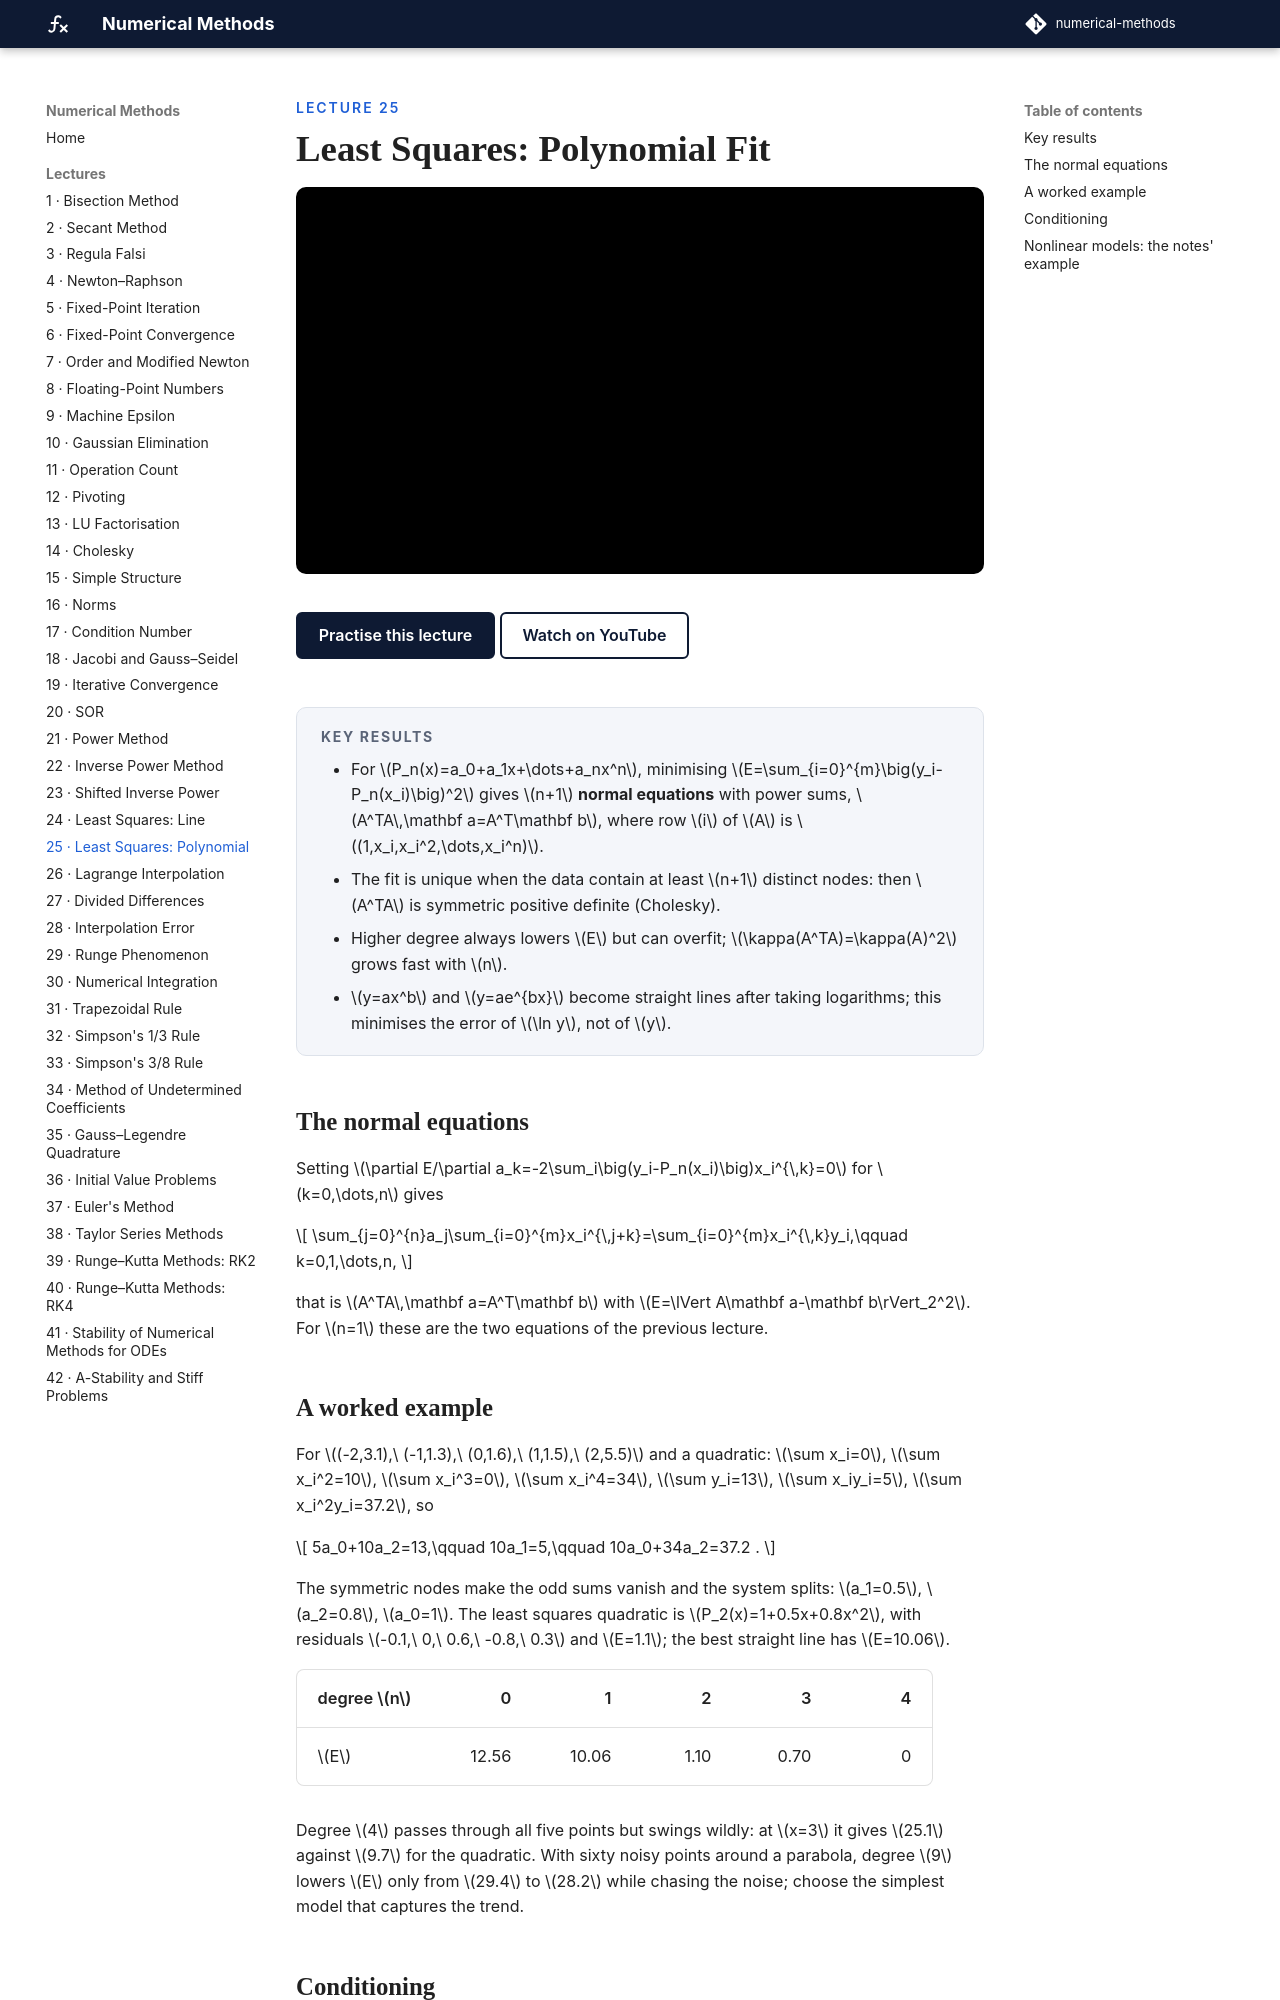

repository: biswarupbiswas/numerical-methods · page: lectures/lec25-least-squares-poly/index.html · generator: mkdocs

---
title: "Least Squares: Polynomial Fit"
---

<p class="nm-eyebrow">Lecture 25</p>

# Least Squares: Polynomial Fit

<iframe class="nm-video" src="https://www.youtube-nocookie.com/embed/vgrpEhggNaw" title="Lecture 25: Least Squares: Polynomial Fit" allow="accelerometer; clipboard-write; encrypted-media; gyroscope; picture-in-picture; web-share" referrerpolicy="strict-origin-when-cross-origin" allowfullscreen></iframe>

<div class="nm-actions" markdown>
[Practise this lecture](../practice/lec25_least_squares_poly.html){ .md-button .md-button--primary }
[Watch on YouTube](https://www.youtube.com/watch?v=vgrpEhggNaw){ .md-button }
</div>

<div class="nm-key" markdown>
#### Key results
- For \(P_n(x)=a_0+a_1x+\dots+a_nx^n\), minimising \(E=\sum_{i=0}^{m}\big(y_i-P_n(x_i)\big)^2\) gives \(n+1\) **normal equations** with power sums, \(A^TA\,\mathbf a=A^T\mathbf b\), where row \(i\) of \(A\) is \((1,x_i,x_i^2,\dots,x_i^n)\).
- The fit is unique when the data contain at least \(n+1\) distinct nodes: then \(A^TA\) is symmetric positive definite (Cholesky).
- Higher degree always lowers \(E\) but can overfit; \(\kappa(A^TA)=\kappa(A)^2\) grows fast with \(n\).
- \(y=ax^b\) and \(y=ae^{bx}\) become straight lines after taking logarithms; this minimises the error of \(\ln y\), not of \(y\).
</div>

## The normal equations

Setting \(\partial E/\partial a_k=-2\sum_i\big(y_i-P_n(x_i)\big)x_i^{\,k}=0\) for \(k=0,\dots,n\) gives

\[
\sum_{j=0}^{n}a_j\sum_{i=0}^{m}x_i^{\,j+k}=\sum_{i=0}^{m}x_i^{\,k}y_i,\qquad k=0,1,\dots,n,
\]

that is \(A^TA\,\mathbf a=A^T\mathbf b\) with \(E=\lVert A\mathbf a-\mathbf b\rVert_2^2\). For \(n=1\) these are the two equations of the previous lecture.
